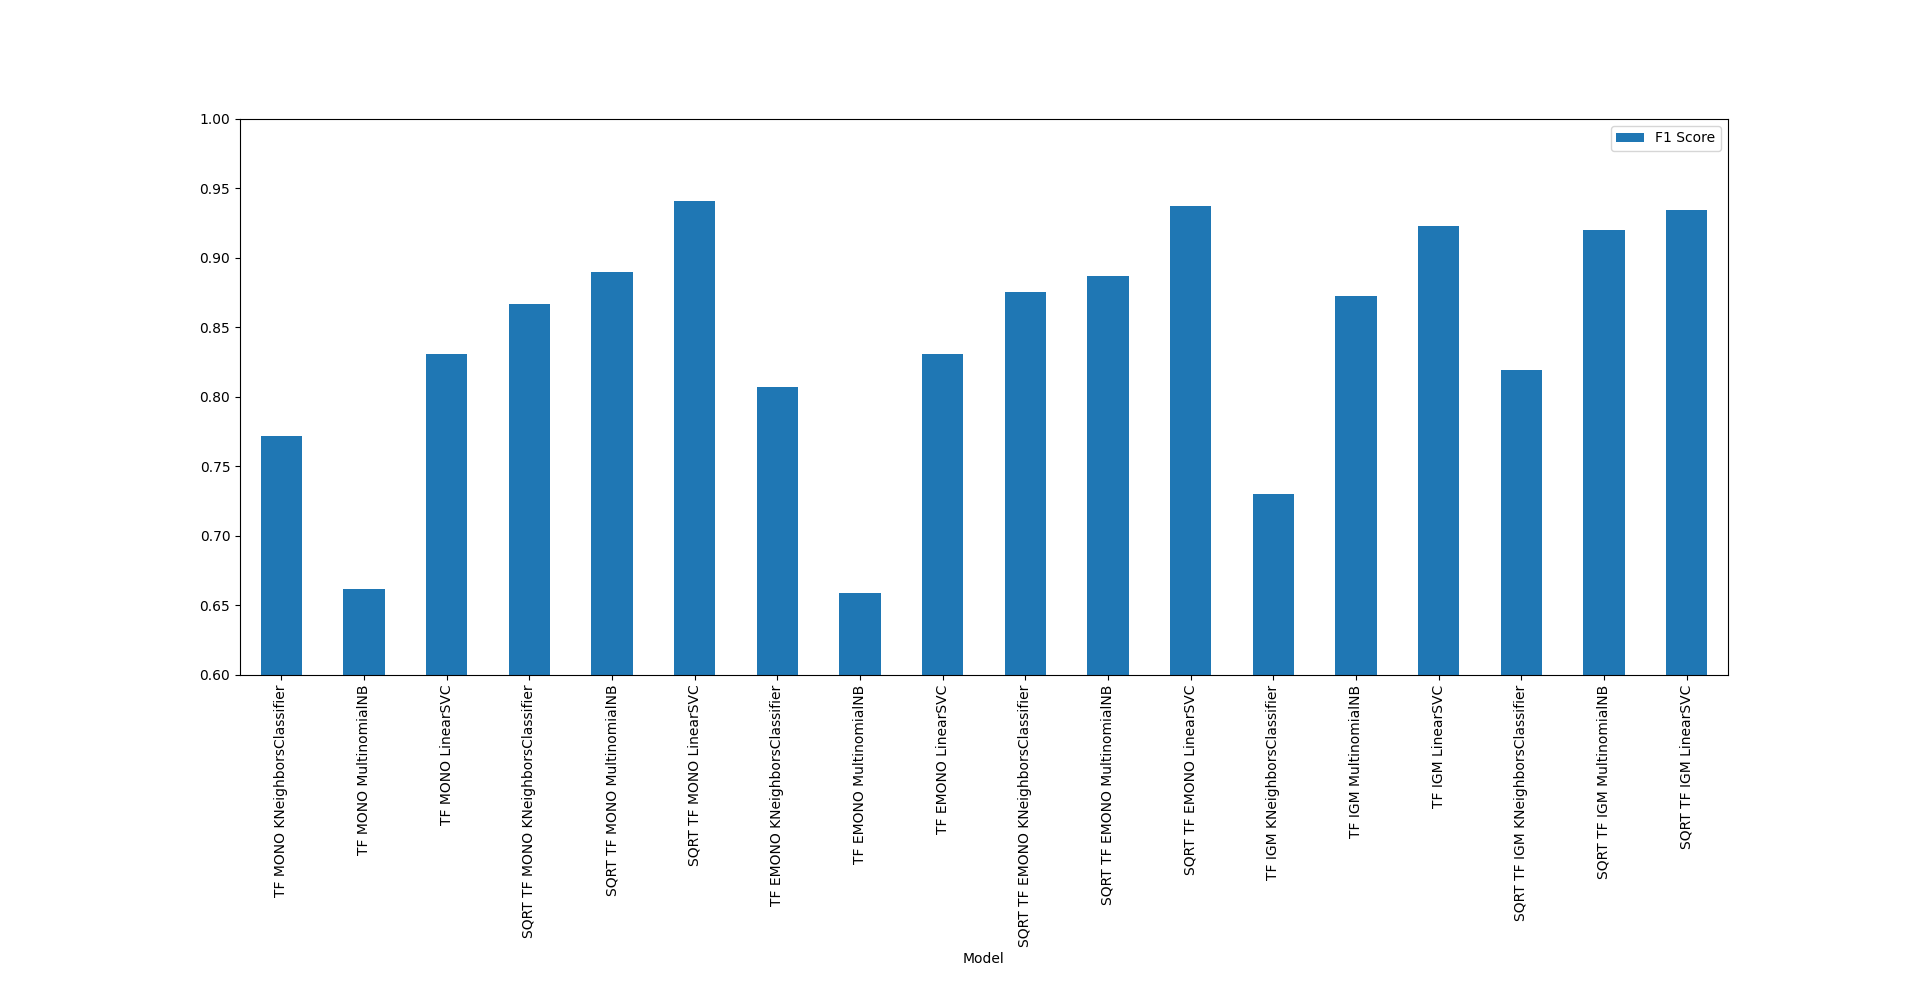

The data file committed next to this chart (first rows):
Model, F1 Score
TF MONO KNeighborsClassifier, 0.7715
TF MONO MultinomialNB, 0.6617
TF MONO LinearSVC, 0.8309
SQRT TF MONO KNeighborsClassifier, 0.8665
SQRT TF MONO MultinomialNB, 0.8902
SQRT TF MONO LinearSVC, 0.9407
TF EMONO KNeighborsClassifier, 0.8071
TF EMONO MultinomialNB, 0.6588
TF EMONO LinearSVC, 0.8309
SQRT TF EMONO KNeighborsClassifier, 0.8754
SQRT TF EMONO MultinomialNB, 0.8872
SQRT TF EMONO LinearSVC, 0.9377
TF IGM KNeighborsClassifier, 0.73
TF IGM MultinomialNB, 0.8724
TF IGM LinearSVC, 0.9228
SQRT TF IGM KNeighborsClassifier, 0.819
SQRT TF IGM MultinomialNB, 0.9199
SQRT TF IGM LinearSVC, 0.9347
